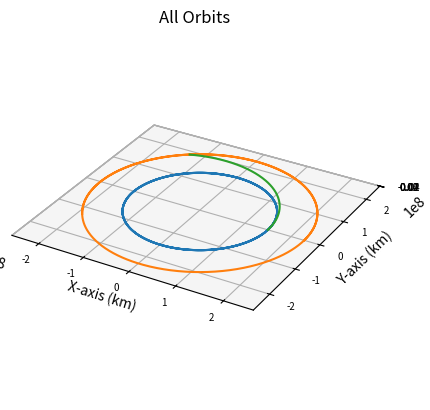

Reproduce this figure in Python.
import numpy as np
import matplotlib.pyplot as plt
from scipy.integrate import solve_ivp
import math

def main():
    """
    Main function
    """
    
    # Gravitational Constant times Earth mass, adjusted for kilometers
    # earth_mu = 398600.441500000
    sun_mu = 1.989e30*6.67e-20 # * 1e-9 km^3/m^3
    g = 9.80665*1e-3 # km/s^2

    earthRad = 150e6
    earthVel = (sun_mu/earthRad)**0.5
    marsRad = 228e6
    marsVel = (sun_mu/marsRad)**0.5
    
    earthInitPos = np.array([earthRad, 0, 0])
    earthInitVel = np.array([0, earthVel, 0])
    marsInitPos = np.array([marsRad, 0, 0])
    marsInitVel = np.array([0, marsVel, 0])

    integration_time = 24*60*60*365*3 # three years, arbitrarily high to ensure no cutoff
    integration_steps = 1000

    shipInitVel = [0, earthVel, 0]

    earth, times = keplerian_propagator(earthInitPos, earthInitVel, integration_time, integration_steps)
    mars, times = keplerian_propagator(marsInitPos, marsInitVel, integration_time, integration_steps)
    ship, times, arrival_time = ship_propagator(earthInitPos, shipInitVel, integration_time, integration_steps)                                   
    # Plot it
    fig = plt.figure()
    # Define axes in that figure
    ax = plt.axes(projection='3d',computed_zorder=False)
    # Plot x, y, z
    ax.plot(earth[0],earth[1],earth[2],zorder=5)
    ax.plot(mars[0],mars[1],mars[2],zorder=5)
    ax.plot(ship[0],ship[1],ship[2],zorder=5)
    plt.title("All Orbits")
    ax.set_xlabel("X-axis (km)")
    ax.set_ylabel("Y-axis (km)")
    ax.set_zlabel("Z-axis (km)")
    ax.xaxis.set_tick_params(labelsize=7)
    ax.yaxis.set_tick_params(labelsize=7)
    ax.zaxis.set_tick_params(labelsize=7)
    ax.set_aspect('equal', adjustable='box')

    if arrival_time is not None:
        print(arrival_time/86400)

    plt.show()

def reach_mars_event(t, state):
    x, y, z = state[:3]
    r = np.linalg.norm([x, y, z])
    return r - 228e6

reach_mars_event.terminal = True
reach_mars_event.direction = 1 

def keplerian_propagator(init_r, init_v, tof, steps):
    """
    Function to propagate a given orbit
    """
    # Time vector
    tspan = [0, tof]
    # Array of time values
    tof_array = np.linspace(0,tof, num=steps)
    init_state = np.concatenate((init_r,init_v))
    # Do the integration
    sol = solve_ivp(fun = lambda t,x:keplerian_eoms(t,x), t_span=tspan, y0=init_state, method="DOP853", t_eval=tof_array, rtol = 1e-12, atol = 1e-12)

    # Return everything
    return sol.y, sol.t

def ship_propagator(init_r, init_v, tof, steps):
    """
    Function to propagate a given orbit
    """
    # Time vector
    tspan = [0, tof]
    # Array of time values
    tof_array = np.linspace(0,tof, num=steps)
    init_state = np.concatenate((init_r,init_v))
    # Do the integration
    sol = solve_ivp(fun = lambda t,x:ship_eoms(t,x), t_span=tspan, y0=init_state, method="DOP853", t_eval=tof_array, rtol = 1e-12, atol = 1e-12, events=reach_mars_event)

    mars_arrival_time = sol.t_events[0][0] if sol.t_events[0].size > 0 else None

    # Return everything
    return sol.y, sol.t, mars_arrival_time

def keplerian_eoms(t, state):
    """
    Equation of motion for 2body orbits
    """
    sun_mu = 1.989e30*6.67e-20
    
    # Extract values from init
    x, y, z, vx, vy, vz = state
    r_dot = np.array([vx, vy, vz])
    
    # Define r
    r = np.linalg.norm([x, y, z])
    # Solve for the acceleration
    ax = - (sun_mu/r**3) * x
    ay = - (sun_mu/r**3) * y
    az = - (sun_mu/r**3) * z

    v_dot = np.array([ax, ay, az])

    dx = np.append(r_dot, v_dot)

    return dx

def ship_eoms(t, state):
    """
    Equation of motion for 2body orbits
    """
    
    # Extract values from init
    x, y, z, vx, vy, vz = state
    r_dot = np.array([vx, vy, vz])
    
    # Define r
    r = np.linalg.norm([x, y, z])
    
    sun_mu = 1.989e30*6.67e-20
    solar_constant = 1.361e6 # kw/m^2 * 1e6 m^2/km^2
    au = 150e6 # km
    lightspeed = 299792 # km/s
    sail_width = 7.5 # km
    sail_area = sail_width**2 # km^2
    rad_pressure = solar_constant/(lightspeed*(r/au)**2) # Pa
    force = sail_area*rad_pressure
    ship_mass = 200e3 # 150 tons of payload plus 50 tons (high estimate) of payload section hull
    
    acceleration = force/ship_mass*1e-3 # m/s^2 * 1e-3 km/m
    
    # Solve for the acceleration
    ax = - (sun_mu/r**3) * x + x/r * acceleration
    ay = - (sun_mu/r**3) * y + y/r * acceleration
    az = - (sun_mu/r**3) * z

    v_dot = np.array([ax, ay, az])

    dx = np.append(r_dot, v_dot)

    return dx


if __name__ == '__main__':
    main()
